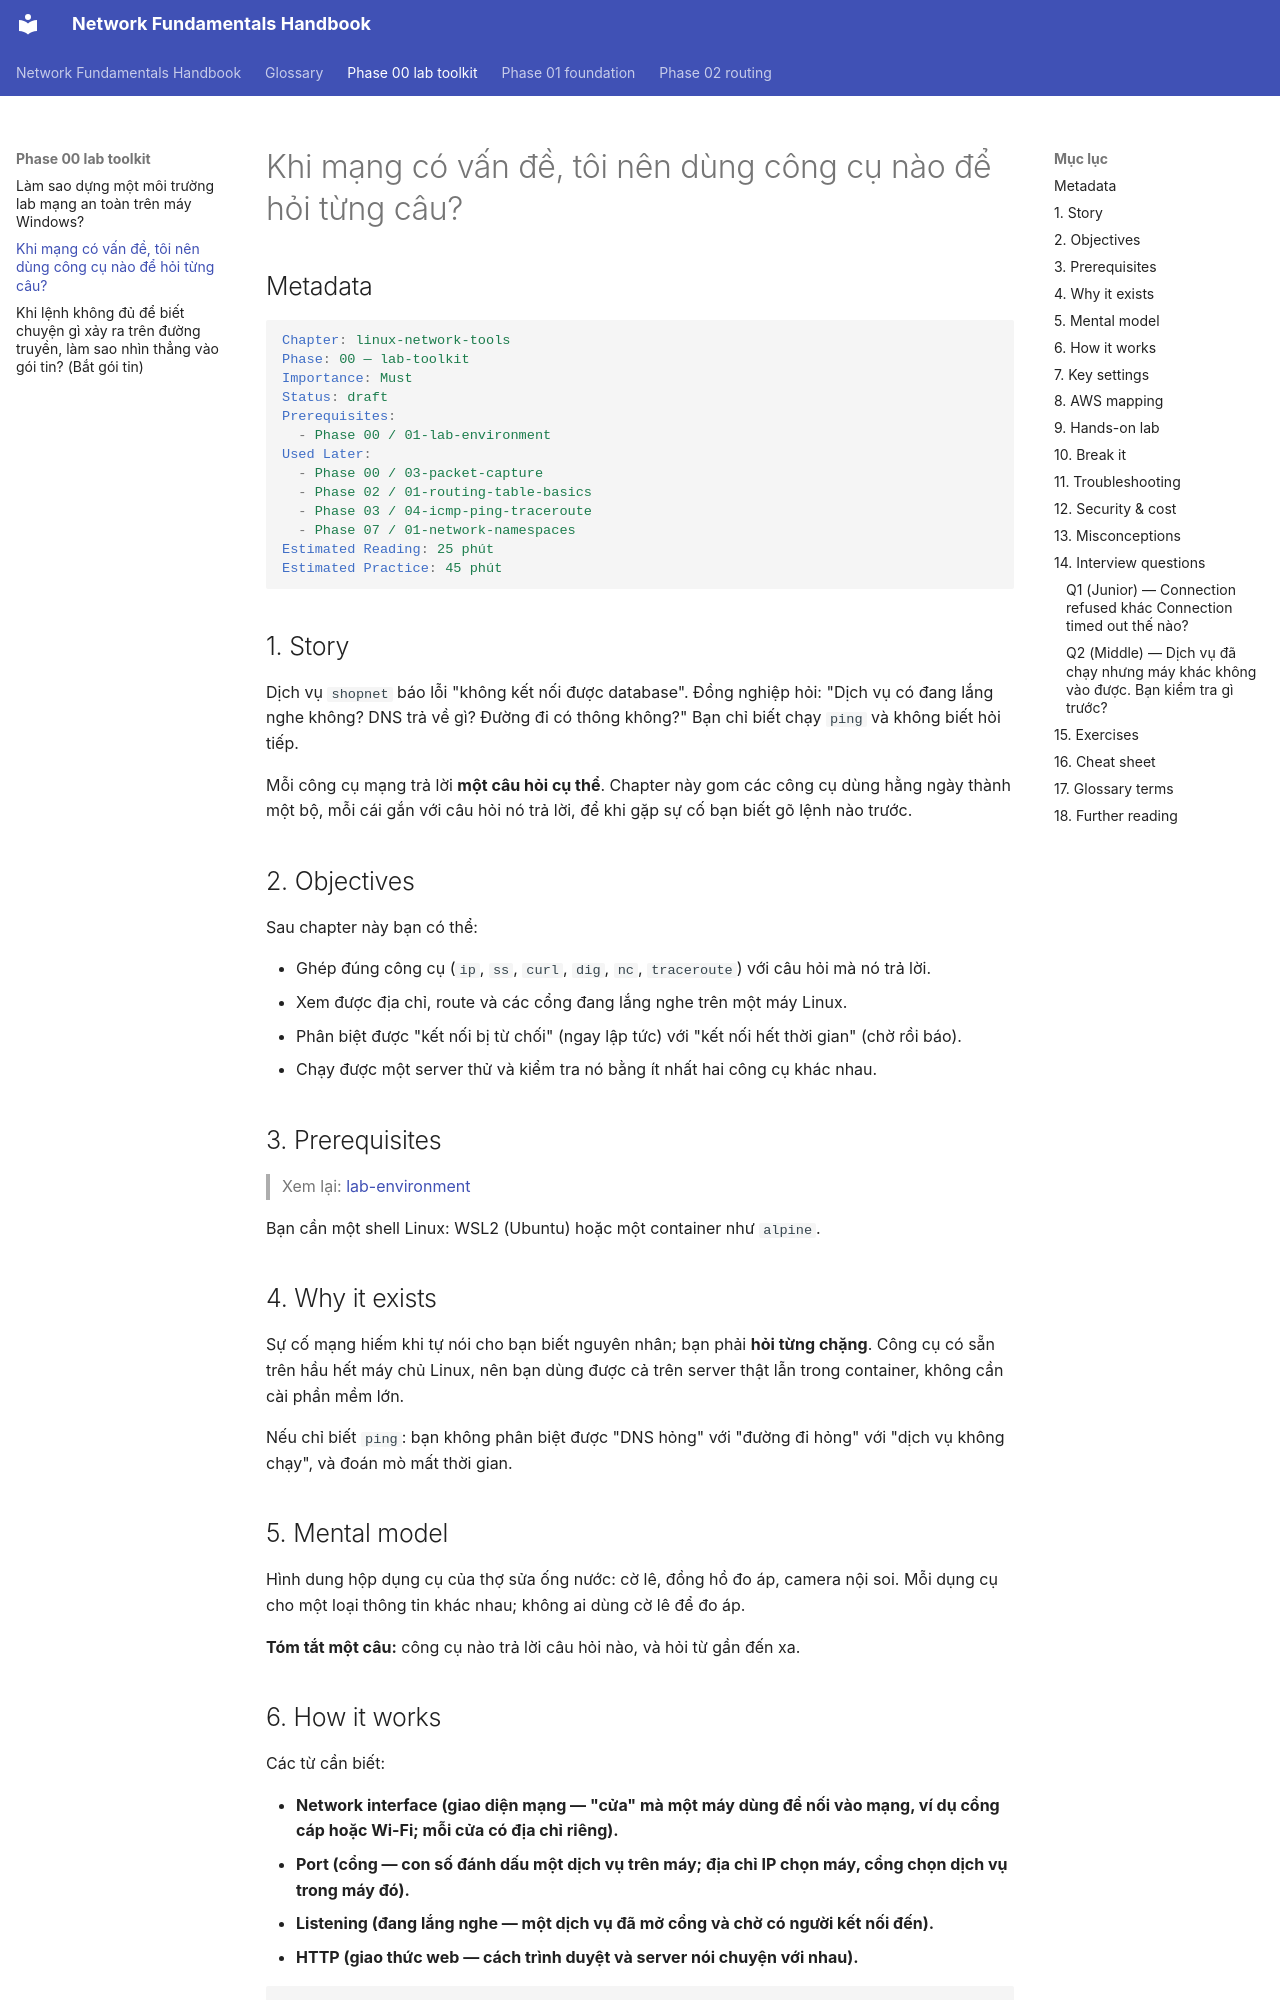

repository: makumawari/ccna-handbook · page: phase-00-lab-toolkit/02-linux-network-tools/index.html · generator: mkdocs

---
tags:
  - Must
  - Lab
  - Linux
  - Troubleshooting
---

# Khi mạng có vấn đề, tôi nên dùng công cụ nào để hỏi từng câu?

## Metadata

```yaml
Chapter: linux-network-tools
Phase: 00 — lab-toolkit
Importance: Must
Status: draft
Prerequisites:
  - Phase 00 / 01-lab-environment
Used Later:
  - Phase 00 / 03-packet-capture
  - Phase 02 / 01-routing-table-basics
  - Phase 03 / 04-icmp-ping-traceroute
  - Phase 07 / 01-network-namespaces
Estimated Reading: 25 phút
Estimated Practice: 45 phút
```

## 1. Story

<!-- Mức bắt buộc (Must): Đủ -->
<!-- DRAFT: người học cần viết lại bằng lời mình -->

Dịch vụ `shopnet` báo lỗi "không kết nối được database". Đồng nghiệp hỏi: "Dịch vụ có đang lắng nghe không? DNS trả về gì? Đường đi có thông không?" Bạn chỉ biết chạy `ping` và không biết hỏi tiếp.

Mỗi công cụ mạng trả lời **một câu hỏi cụ thể**. Chapter này gom các công cụ dùng hằng ngày thành một bộ, mỗi cái gắn với câu hỏi nó trả lời, để khi gặp sự cố bạn biết gõ lệnh nào trước.

## 2. Objectives

<!-- Mức bắt buộc (Must): Đủ -->
<!-- DRAFT: người học cần viết lại bằng lời mình -->

Sau chapter này bạn có thể:

- Ghép đúng công cụ (`ip`, `ss`, `curl`, `dig`, `nc`, `traceroute`) với câu hỏi mà nó trả lời.
- Xem được địa chỉ, route và các cổng đang lắng nghe trên một máy Linux.
- Phân biệt được "kết nối bị từ chối" (ngay lập tức) với "kết nối hết thời gian" (chờ rồi báo).
- Chạy được một server thử và kiểm tra nó bằng ít nhất hai công cụ khác nhau.

## 3. Prerequisites

<!-- Mức bắt buộc (Must): Đủ -->
<!-- DRAFT: người học cần viết lại bằng lời mình -->

> Xem lại: [lab-environment](01-lab-environment.md)

Bạn cần một shell Linux: WSL2 (Ubuntu) hoặc một container như `alpine`.

## 4. Why it exists

<!-- Mức bắt buộc (Must): Đủ -->
<!-- DRAFT: người học cần viết lại bằng lời mình -->

Sự cố mạng hiếm khi tự nói cho bạn biết nguyên nhân; bạn phải **hỏi từng chặng**. Công cụ có sẵn trên hầu hết máy chủ Linux, nên bạn dùng được cả trên server thật lẫn trong container, không cần cài phần mềm lớn.

Nếu chỉ biết `ping`: bạn không phân biệt được "DNS hỏng" với "đường đi hỏng" với "dịch vụ không chạy", và đoán mò mất thời gian.

## 5. Mental model

<!-- Mức bắt buộc (Must): Đủ -->
<!-- DRAFT: người học cần viết lại bằng lời mình -->

Hình dung hộp dụng cụ của thợ sửa ống nước: cờ lê, đồng hồ đo áp, camera nội soi. Mỗi dụng cụ cho một loại thông tin khác nhau; không ai dùng cờ lê để đo áp.

**Tóm tắt một câu:** công cụ nào trả lời câu hỏi nào, và hỏi từ gần đến xa.
